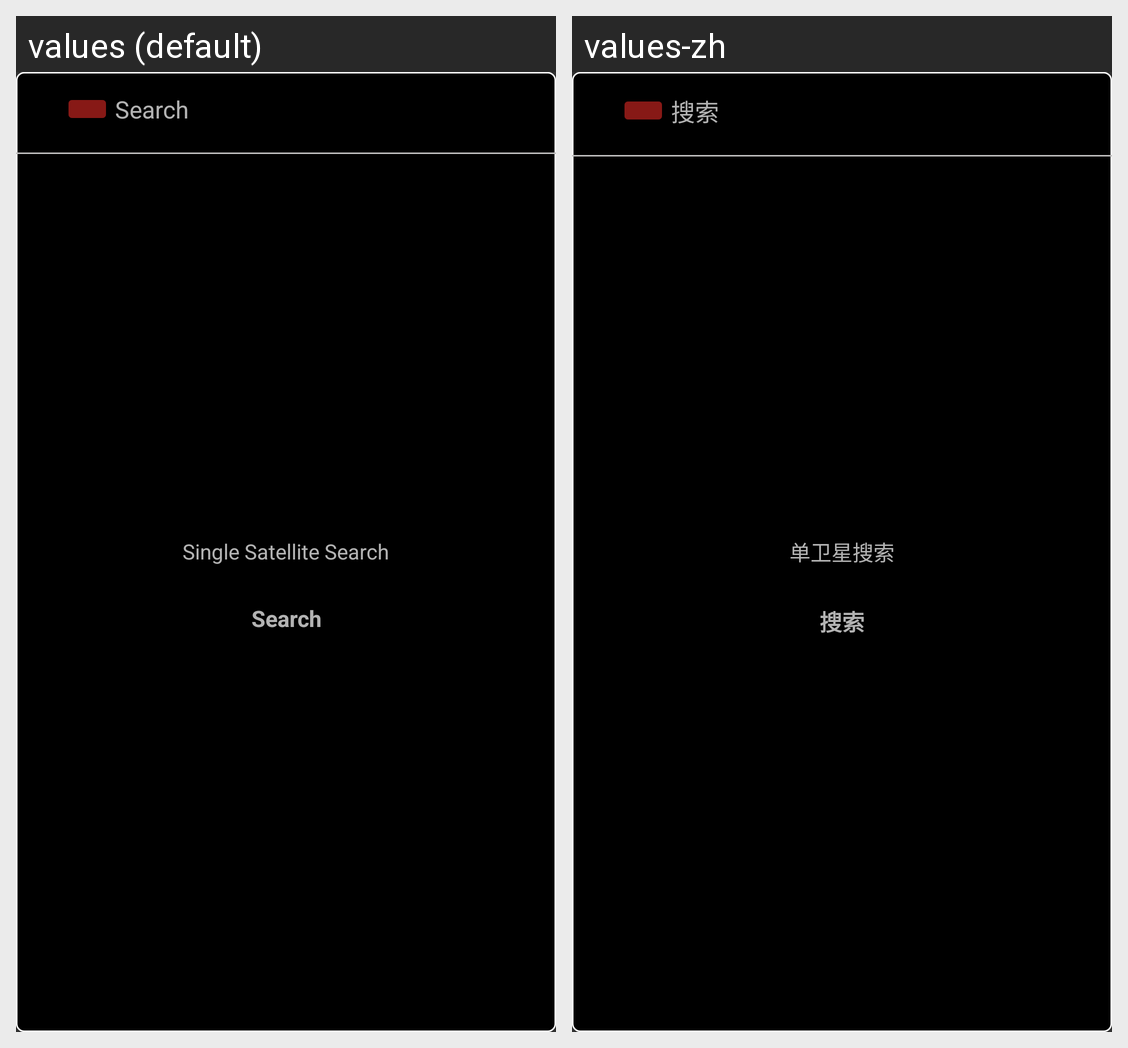

The Android screen above is rendered under two locales of the same app. Produce the string resources it draws, with the default and per-locale values.
Android screen res/layout/dialog_search_channel.xml rendered under 2 locales, left to right: values (default), values-zh. Device: Nexus 5 (rendered at 1080×1920; each locale shown at half size, 540×960, under a caption strip naming it); theme Theme.AppCompat.NoActionBar.
Strings drawn on this screen, with the default value and each locale's value (text and hints the layout hard-codes, and strings that could not be matched under every locale, appear in the picture but are not listed):

search_01
  values: Search
  values-zh: 搜索

single_satellite_search
  values: Single Satellite Search
  values-zh: 单卫星搜索
